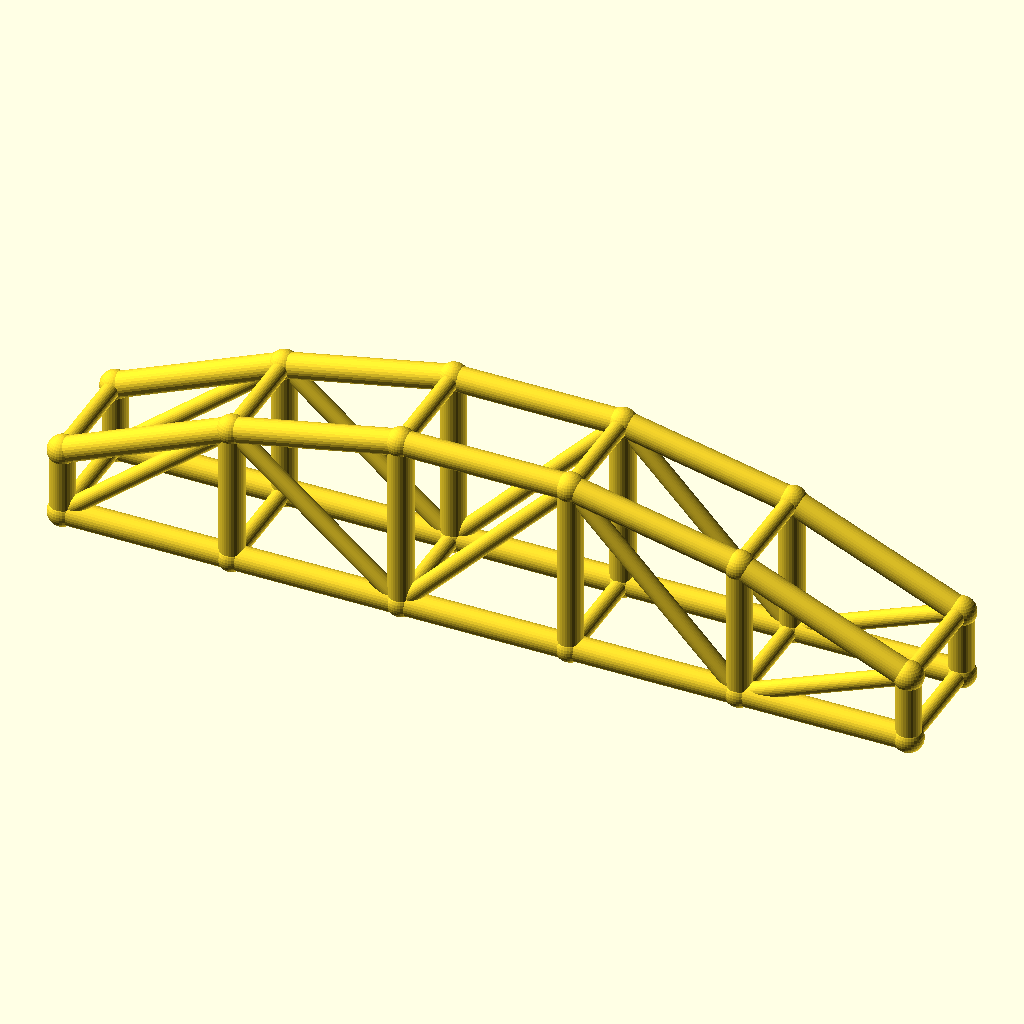
Cell 1 — every parameter at its default value.
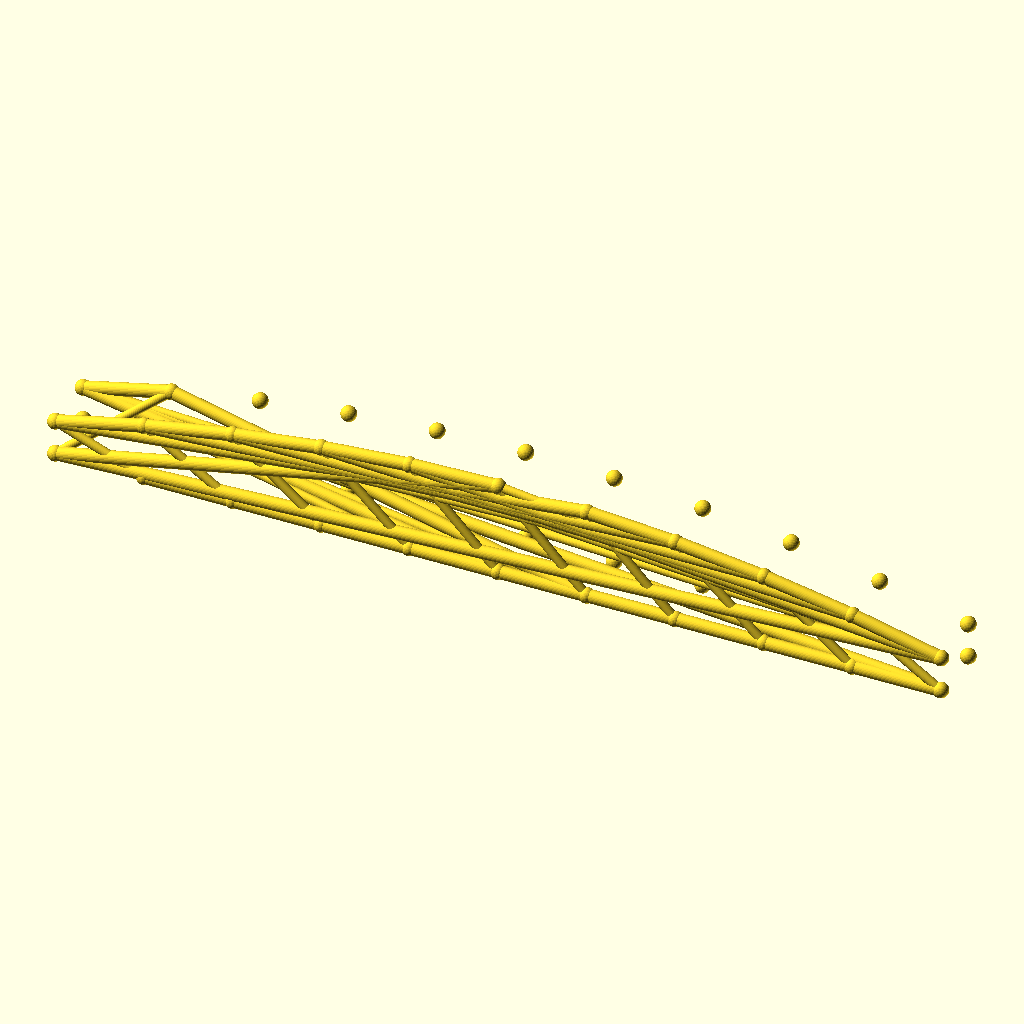
Cell 2: bays = 10 (everything else at default).
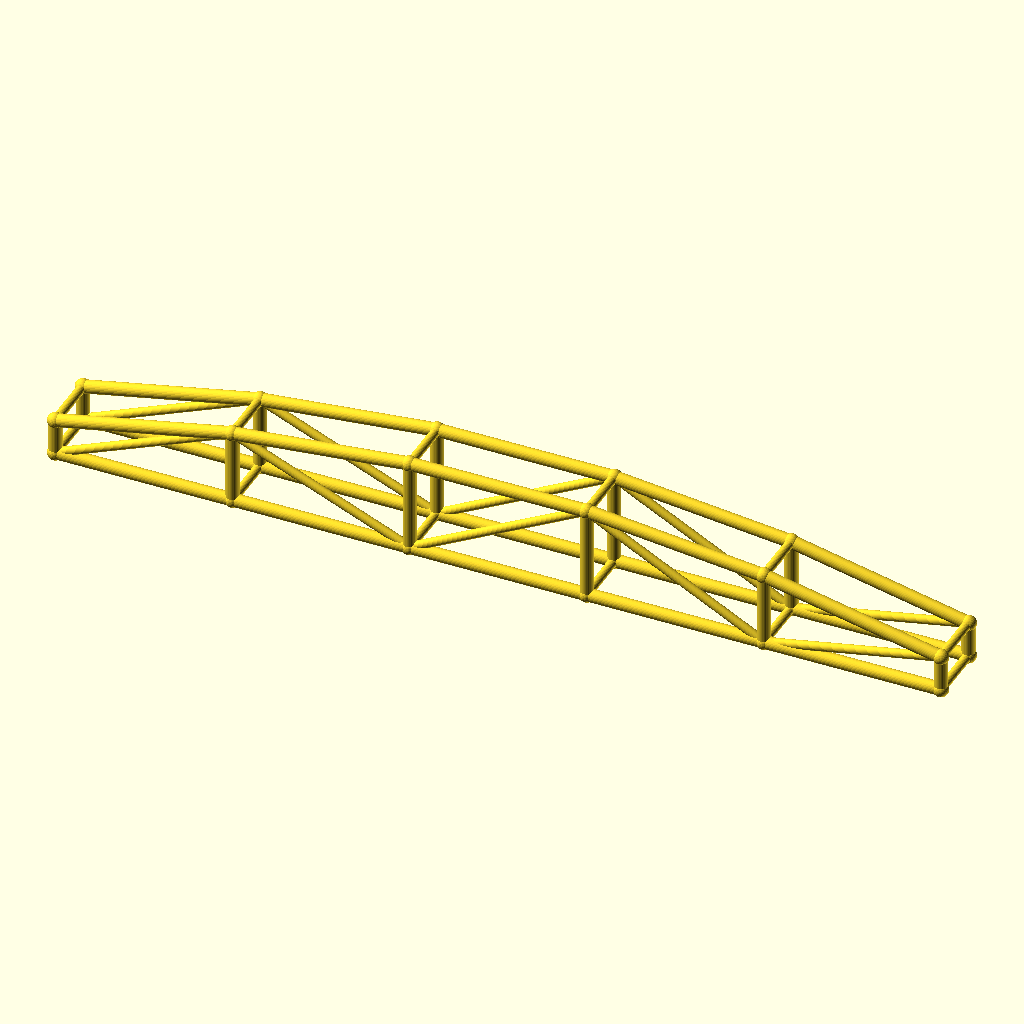
Cell 3 — arch_bay set to 60, the other parameters unchanged.
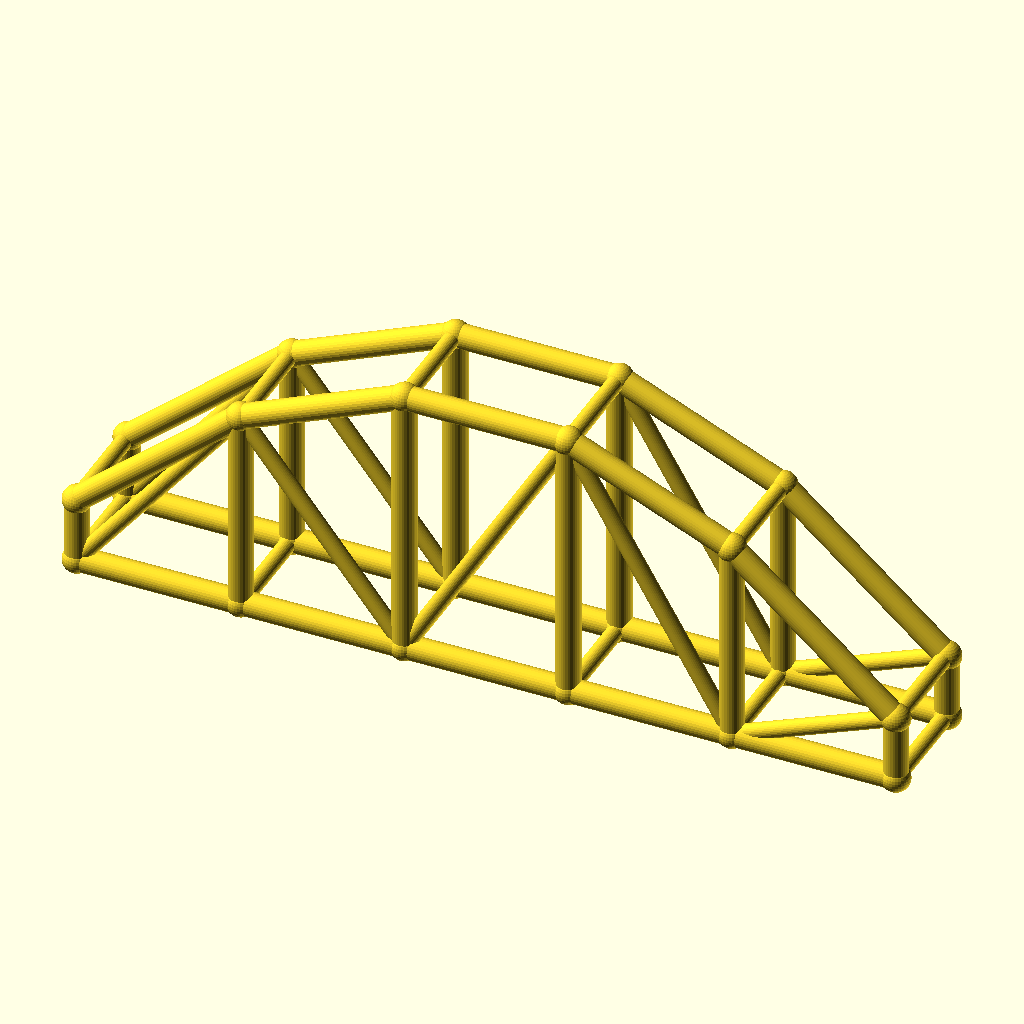
Cell 4: rise = 40 (everything else at default).
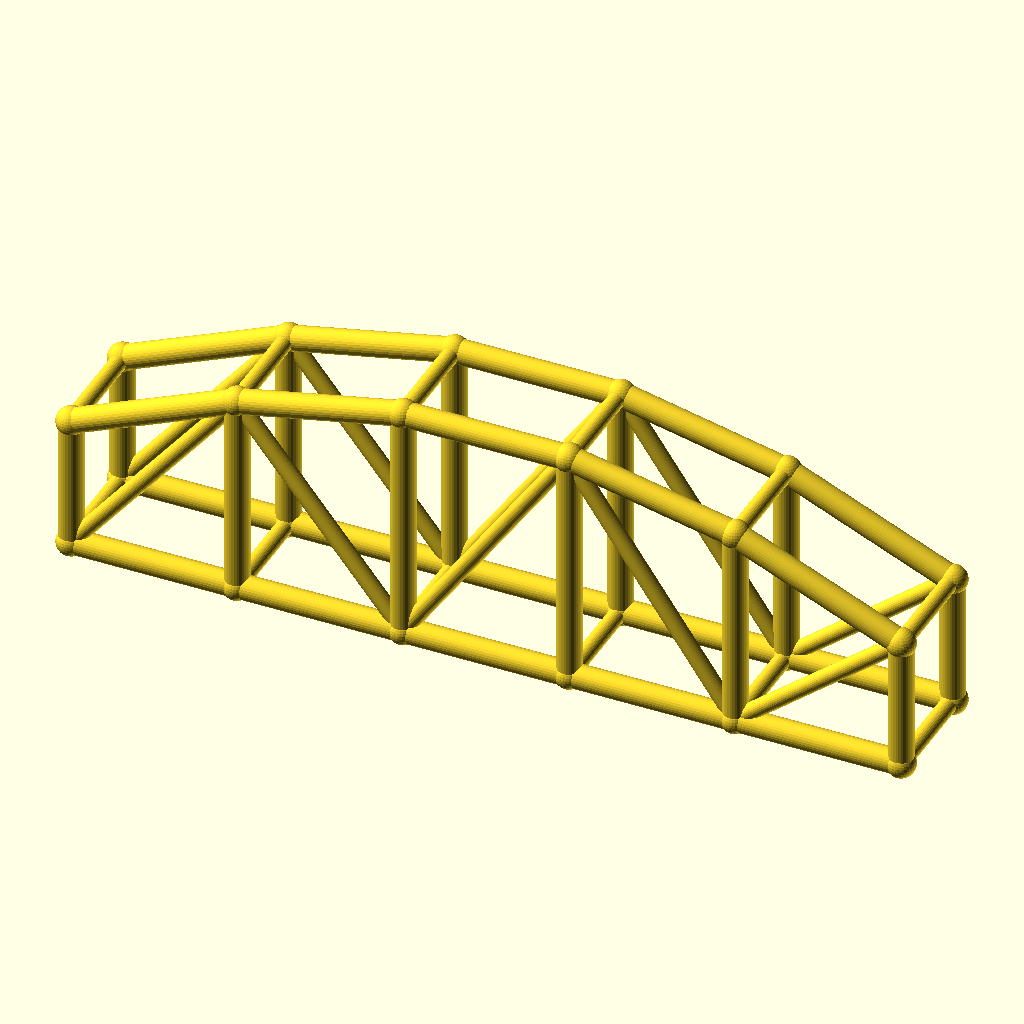
Cell 5 — col_h set to 24, the other parameters unchanged.
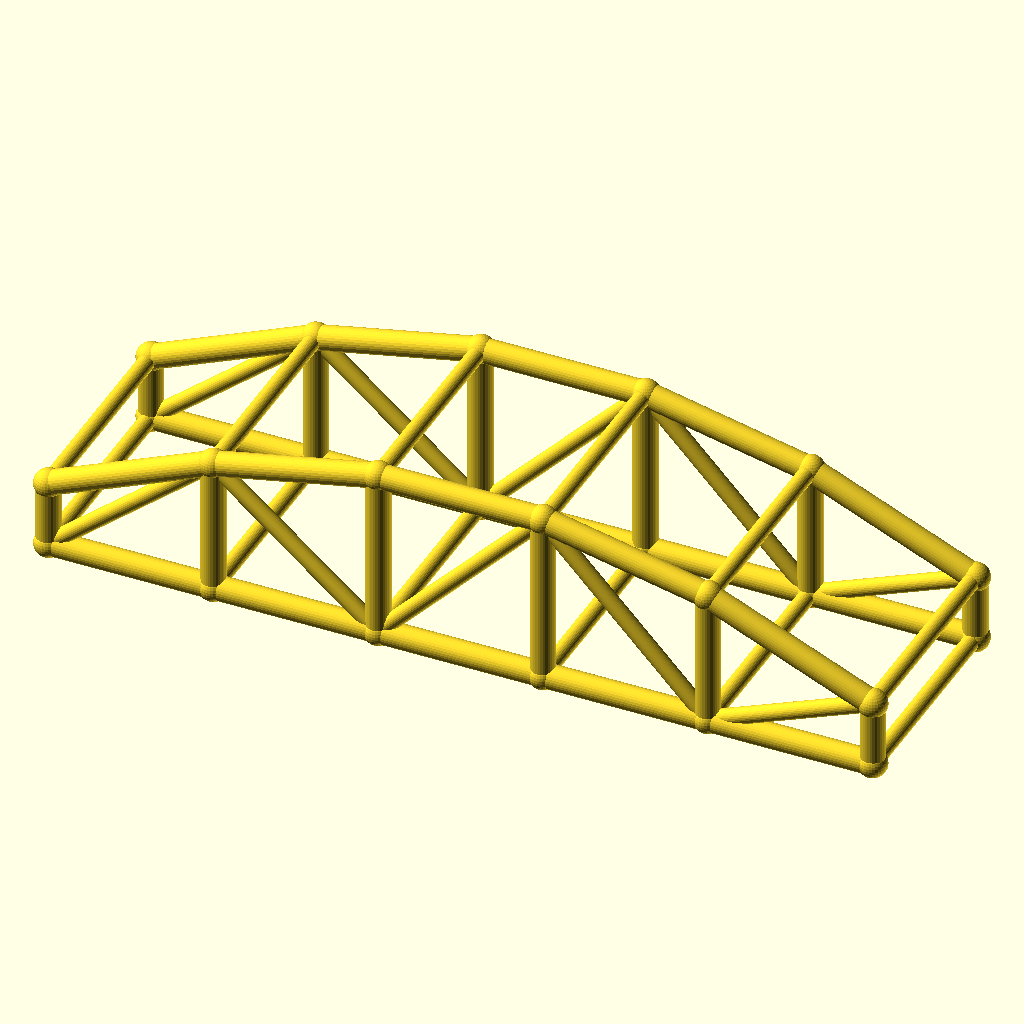
Cell 6: arch_w = 40 (everything else at default).
All cells are drawn from the same view direction (rotation 55°, 0°, 25°, orthographic, colour scheme Cornfield), but the view is re-fitted for each cell, so position and scale can differ between cells as well as the parameter.
The OpenSCAD source (optional_data/data/wire3/archtruss/scene_0089.scad):
$fn = 32;

// ----------------------------------------------------------------------
// Arch truss pair: 5 bays of 30 mm, rise 20 mm
// ----------------------------------------------------------------------

// --- parameters (mm) ---
bays = 5;                 // number of arch bays
arch_bay = 30;            // bay length, X
rise = 20;                // arch rise over the tie
col_h = 12;               // end post height
arch_w = 20;              // distance between the two trusses, Y
chord_r = 2.2;            // chord radius
brace_r = 1.5;            // web and cross brace radius
joint_r = 2.6;            // joint ball radius

bbox_x = bays * arch_bay + 2 * joint_r;  // overall X, joints included
bbox_y = arch_w + 2 * joint_r;  // overall Y, joints included
bbox_z = col_h + rise + 2 * joint_r;  // overall Z, joints included
chord_d = 2 * chord_r;  // chord stock diameter
brace_d = 2 * brace_r;  // web stock diameter
arch_span = bays * arch_bay;  // truss span
crown_z = col_h + rise;  // crown height over the tie
nodes = concat([for (i = [0 : bays]) [i * arch_bay, 0, col_h + 4 * rise * (i / bays) * (1 - i / bays)]], [for (i = [0 : bays]) [i * arch_bay, 0, 0]], [for (i = [0 : bays]) [i * arch_bay, arch_w, col_h + 4 * rise * (i / bays) * (1 - i / bays)]], [for (i = [0 : bays]) [i * arch_bay, arch_w, 0]]);

module member(a, b, r) {
  /* round stock from joint a to joint b, ends buried in the joint balls */
  d = b - a;
  length = norm(d);
  translate(a) rotate([0, acos(d[2] / length), atan2(d[1], d[0])])
    cylinder(h = length, r = r);
}

module joint(p, r) {
  /* ball at the joint centre, fatter than every member meeting there */
  translate(p) sphere(r = r);
}

/* members - each call is one graph edge */
member(nodes[0], nodes[1], chord_r);
member(nodes[6], nodes[7], chord_r);
member(nodes[1], nodes[2], chord_r);
member(nodes[7], nodes[8], chord_r);
member(nodes[2], nodes[3], chord_r);
member(nodes[8], nodes[9], chord_r);
member(nodes[3], nodes[4], chord_r);
member(nodes[9], nodes[10], chord_r);
member(nodes[4], nodes[5], chord_r);
member(nodes[10], nodes[11], chord_r);
member(nodes[0], nodes[6], chord_r);
member(nodes[1], nodes[7], chord_r);
member(nodes[2], nodes[8], chord_r);
member(nodes[3], nodes[9], chord_r);
member(nodes[4], nodes[10], chord_r);
member(nodes[5], nodes[11], chord_r);
member(nodes[6], nodes[1], brace_r);
member(nodes[1], nodes[8], brace_r);
member(nodes[8], nodes[3], brace_r);
member(nodes[3], nodes[10], brace_r);
member(nodes[10], nodes[5], brace_r);
member(nodes[12], nodes[13], chord_r);
member(nodes[18], nodes[19], chord_r);
member(nodes[13], nodes[14], chord_r);
member(nodes[19], nodes[20], chord_r);
member(nodes[14], nodes[15], chord_r);
member(nodes[20], nodes[21], chord_r);
member(nodes[15], nodes[16], chord_r);
member(nodes[21], nodes[22], chord_r);
member(nodes[16], nodes[17], chord_r);
member(nodes[22], nodes[23], chord_r);
member(nodes[12], nodes[18], chord_r);
member(nodes[13], nodes[19], chord_r);
member(nodes[14], nodes[20], chord_r);
member(nodes[15], nodes[21], chord_r);
member(nodes[16], nodes[22], chord_r);
member(nodes[17], nodes[23], chord_r);
member(nodes[18], nodes[13], brace_r);
member(nodes[13], nodes[20], brace_r);
member(nodes[20], nodes[15], brace_r);
member(nodes[15], nodes[22], brace_r);
member(nodes[22], nodes[17], brace_r);
member(nodes[0], nodes[12], brace_r);
member(nodes[6], nodes[18], brace_r);
member(nodes[1], nodes[13], brace_r);
member(nodes[7], nodes[19], brace_r);
member(nodes[2], nodes[14], brace_r);
member(nodes[8], nodes[20], brace_r);
member(nodes[3], nodes[15], brace_r);
member(nodes[9], nodes[21], brace_r);
member(nodes[4], nodes[16], brace_r);
member(nodes[10], nodes[22], brace_r);
member(nodes[5], nodes[17], brace_r);
member(nodes[11], nodes[23], brace_r);

/* joint balls */
for (p = nodes) joint(p, joint_r);
Parameter table extracted from the source (name, type, default, range or options):
bays: number, default 5
arch_bay: number, default 30
rise: number, default 20
col_h: number, default 12
arch_w: number, default 20
chord_r: number, default 2.2
brace_r: number, default 1.5
joint_r: number, default 2.6
